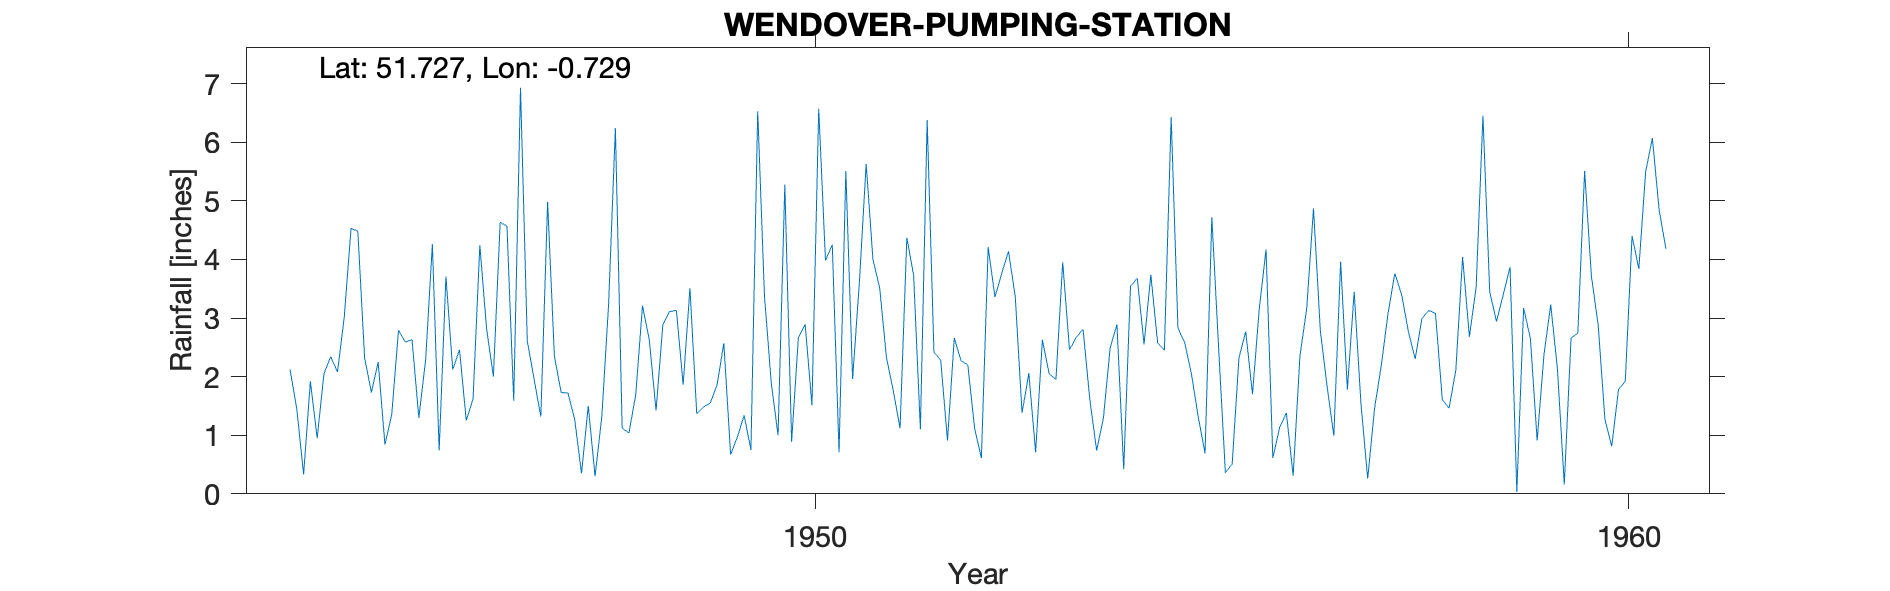

Data behind this chart, as committed beside it:
WENDOVER-PUMPING-STATION, , , , , , , , , , , , , , , , , , , , 
Grid ref, SP879039, Long, -0.7287, Lat, 51.73, Elevation, 486, ft, , , , , , , , , , , , 
Station no, 1017/3, , , , , , , , , , , , , , , , , , , 
, 1941, 1942, 1943, 1944, 1945, 1946, 1947, 1948, 1949, 1950, 1951, 1952, 1953, 1954, 1955, 1956, 1957, 1958, 1959, 1960
January, , , , 2.12, 1.73, 2.12, 1.96, 6.24, 1.37, 1, 3.61, 2.28, 1.38, 1.29, 2.58, 4.17, 1.78, 3.13, 3.87, 3.72
February, , , , 1.44, 2.25, 2.46, 1.32, 1.12, 1.48, 5.28, 5.63, 0.91, 2.06, 2.49, 2.04, 0.61, 3.45, 3.08, 0.03, 2.88
March, , , , 0.33, 0.84, 1.25, 4.98, 1.04, 1.55, 0.89, 4, 2.66, 0.71, 2.89, 1.31, 1.13, 1.54, 1.61, 3.17, 1.27
April, , , , 1.92, 1.35, 1.62, 2.35, 1.69, 1.86, 2.67, 3.51, 2.27, 2.63, 0.42, 0.69, 1.38, 0.26, 1.46, 2.65, 0.81
May, , , , 0.95, 2.79, 4.24, 1.73, 3.21, 2.57, 2.89, 2.32, 2.2, 2.05, 3.54, 4.72, 0.31, 1.45, 2.11, 0.91, 1.78
June, , , , 2.05, 2.59, 2.81, 1.72, 2.63, 0.67, 1.51, 1.76, 1.12, 1.95, 3.68, 2.49, 2.35, 2.19, 4.04, 2.37, 1.92
July, , , , 2.34, 2.63, 2, 1.27, 1.42, 0.97, 6.57, 1.12, 0.61, 3.95, 2.55, 0.36, 3.16, 3.08, 2.68, 3.23, 4.4
August, , , , 2.08, 1.3, 4.63, 0.35, 2.88, 1.34, 3.98, 4.37, 4.21, 2.46, 3.74, 0.51, 4.87, 3.76, 3.53, 2.12, 3.84
September, , , , 3.02, 2.28, 4.57, 1.5, 3.11, 0.75, 4.25, 3.73, 3.36, 2.67, 2.58, 2.32, 2.79, 3.4, 6.45, 0.16, 5.49
October, , , , 4.53, 4.26, 1.59, 0.3, 3.13, 6.53, 0.71, 1.1, 3.76, 2.81, 2.45, 2.77, 1.84, 2.77, 3.45, 2.66, 6.07
November, , , , 4.48, 0.74, 6.93, 1.32, 1.86, 3.37, 5.51, 6.38, 4.14, 1.61, 6.43, 1.7, 0.99, 2.3, 2.94, 2.74, 4.84
December, , , , 2.32, 3.71, 2.61, 3.24, 3.51, 1.89, 1.96, 2.42, 3.36, 0.74, 2.83, 3.16, 3.96, 2.99, 3.4, 5.51, 4.18
Total, , , , 27.58, 26.47, 36.83, 22.04, 31.84, 24.35, 37.22, 39.95, 30.88, 25.02, 34.89, 24.65, 27.56, 28.97, 37.88, 29.42, 41.2
